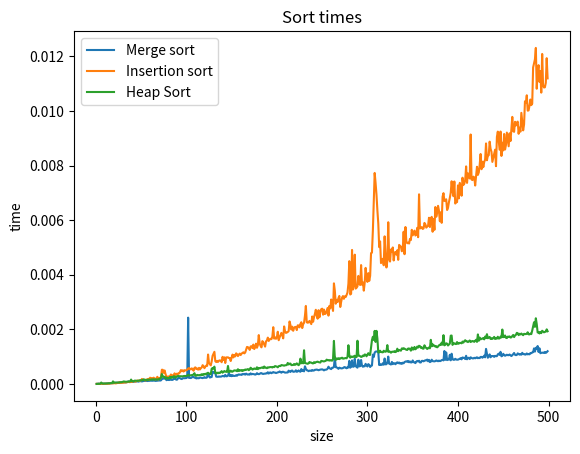

The script that saved this image:
# -*- coding: utf-8 -*-
"""sorting.ipynb

Automatically generated by Colaboratory.

Original file is located at
    https://colab.research.google.com/<link-removed>
"""

import time as t
import matplotlib.pyplot as plt
import numpy as np
import math


def Isort(array):
  size = len(array)
  for sorted_index in range(1, size):
        i = array[sorted_index]
        j = sorted_index
        while j > 0 and array[j - 1] > i:
            array[j] = array[j -1]
            j = j - 1
        array[j] = i

def heapsort(array):
  size = len(array)
  build_minheap(array, size)
  for i in range(size-1, 0, -1):
    temp = array[0]
    array[0] = array[i]
    array[i] = temp
    min_heapify(array, 0, i)

def build_minheap(array, n):
  for i in range(n//2 - 1, -1, -1):
    min_heapify(array, i, n)

def min_heapify(array, i, n):
  smallest = i
  l = 2*(i) + 1
  r = 2*(i) + 2
  if l < n and array[smallest] < array[l]:
    smallest = l
  if r < n and array[smallest] < array[r]:
    smallest = r
  if smallest != i:
    temp = array[i]
    array[i] = array[smallest]
    array[smallest] = temp
    min_heapify(array, smallest, n)

def Msort(array):
  size = len(array)
  if size > 1:
    mid = len(array)//2
    first_half = array[:mid]
    second_half = array[mid:]
    Msort(first_half)
    Msort(second_half)
    i = j = 0
    sorted_index = 0

    while (i < len(first_half)) and (j < len(second_half)) :
      if (first_half[i] < second_half[j]) :
        array[sorted_index] = first_half[i]
        i+=1
      else:
        array[sorted_index] = second_half[j]
        j+=1
      sorted_index += 1
    
    while (i < len(first_half)):
      array[sorted_index] = first_half[i]
      i+=1
      sorted_index += 1
    
    while (j < len(second_half)):
      array[sorted_index] = second_half[j]
      j+=1
      sorted_index += 1
    
def Sorter():
  M_times = []
  I_times = []
  H_times = []
  for i in range(1, 500):
    test_array_1 = np.random.randint(-999999, 999999,i)
    test_array_2 = test_array_1.copy()
    test_array_3 = test_array_1.copy()
    start_M = t.time()
    Msort(test_array_1)
    end_M = t.time() - start_M
    M_times.append(end_M)
    start_I = t.time()
    Isort(test_array_2)
    end_I = t.time() - start_I
    I_times.append(end_I)
    start_H = t.time()
    heapsort(test_array_3)
    end_H = t.time() - start_H
    H_times.append(end_H)

  # n0_list = list(map(lambda x, y, z : I_times.index(x) if (x < y) else -1, I_times, M_times, H_times))
  # print("Max n0 for this event " + str(max(n0_list)))
  plot1, = plt.plot(list(range(1, 500)),  M_times)
  plot2, = plt.plot(list(range(1, 500)),  I_times)
  plot3, = plt.plot(list(range(1, 500)),  H_times)
  plt.legend([plot1, plot2, plot3],["Merge sort", "Insertion sort", "Heap Sort"])
  plt.xlabel("size")
  plt.ylabel("time")
  plt.title("Sort times")
  plt.show()

Sorter()